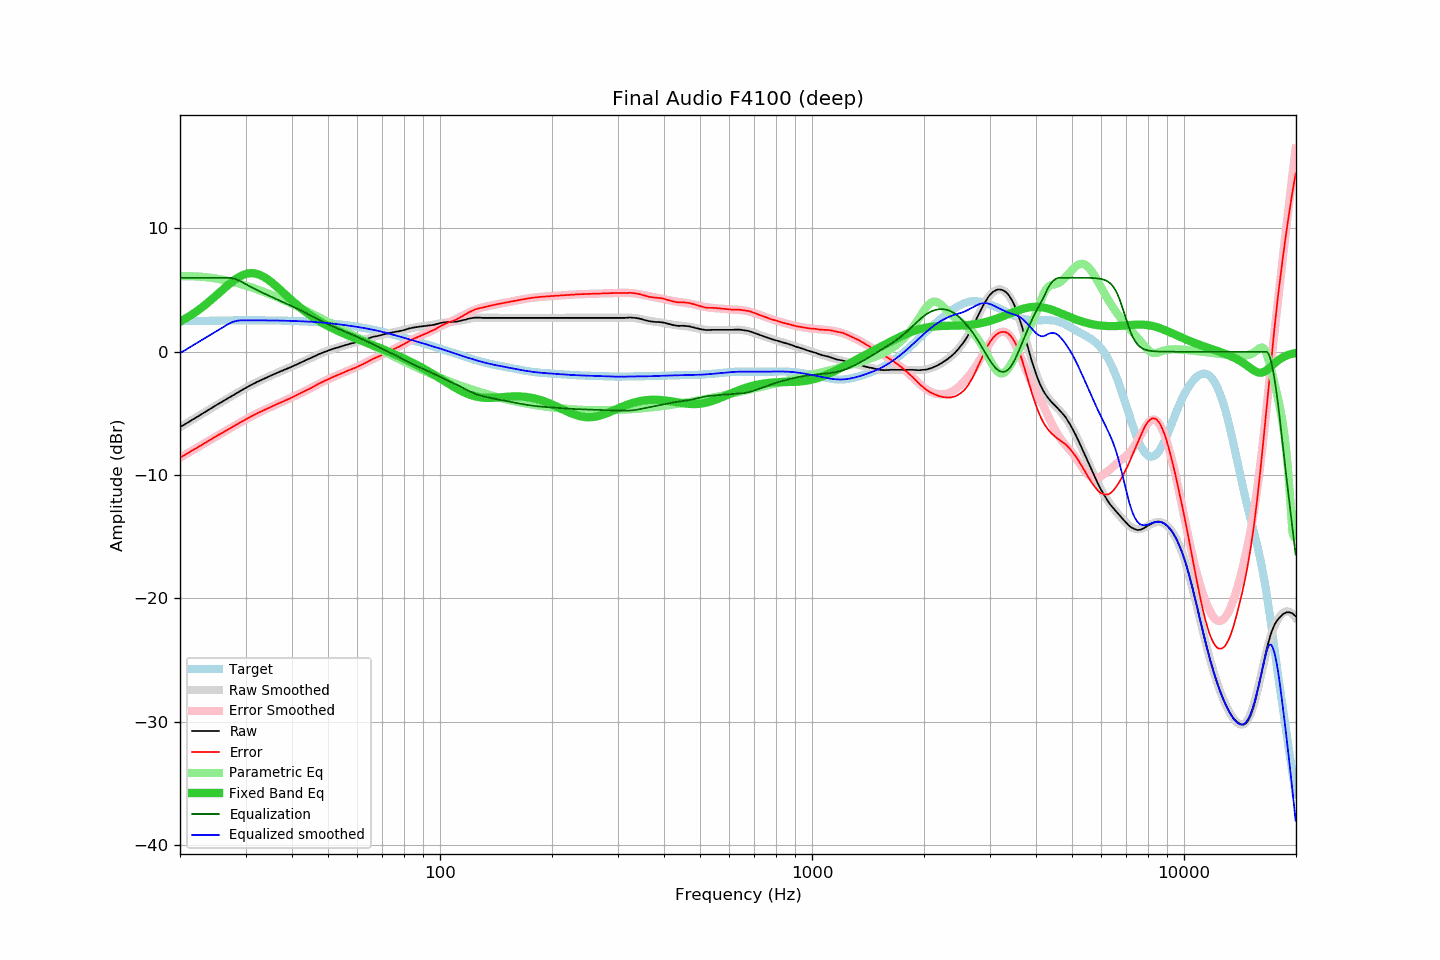

The data file committed next to this chart (first rows):
frequency, raw, error, smoothed, error_smoothed, equalization, parametric_eq, equalized_raw, equalized_smoothed, target
20.00, -6.11, -8.59, -6.12, -8.59, 6.00, 2.44, -0.11, -0.12, 2.47
20.20, -6.03, -8.51, -6.04, -8.51, 6.00, 2.51, -0.03, -0.04, 2.47
20.40, -5.96, -8.44, -5.96, -8.44, 6.00, 2.59, 0.04, 0.04, 2.48
20.61, -5.89, -8.36, -5.88, -8.36, 6.00, 2.66, 0.11, 0.12, 2.48
20.81, -5.80, -8.28, -5.80, -8.28, 6.00, 2.74, 0.20, 0.20, 2.48
21.02, -5.72, -8.21, -5.72, -8.21, 6.00, 2.82, 0.28, 0.28, 2.48
21.23, -5.64, -8.13, -5.64, -8.13, 6.00, 2.90, 0.36, 0.36, 2.49
21.44, -5.56, -8.05, -5.56, -8.05, 6.00, 2.98, 0.44, 0.44, 2.49
21.66, -5.48, -7.98, -5.49, -7.97, 6.00, 3.07, 0.52, 0.51, 2.49
21.87, -5.41, -7.91, -5.41, -7.90, 6.00, 3.16, 0.59, 0.59, 2.49
22.09, -5.33, -7.83, -5.33, -7.82, 6.00, 3.25, 0.67, 0.67, 2.50
22.31, -5.25, -7.75, -5.25, -7.74, 6.00, 3.34, 0.75, 0.75, 2.50
22.54, -5.17, -7.66, -5.17, -7.67, 6.00, 3.43, 0.83, 0.83, 2.50
22.76, -5.08, -7.58, -5.09, -7.59, 6.00, 3.53, 0.92, 0.91, 2.50
22.99, -5.00, -7.51, -5.01, -7.51, 6.00, 3.63, 1.00, 0.99, 2.50
23.22, -4.92, -7.43, -4.93, -7.43, 6.00, 3.73, 1.08, 1.07, 2.50
23.45, -4.84, -7.35, -4.85, -7.36, 6.00, 3.84, 1.16, 1.15, 2.51
23.69, -4.77, -7.28, -4.77, -7.28, 6.00, 3.94, 1.23, 1.23, 2.51
23.92, -4.69, -7.20, -4.69, -7.20, 6.00, 4.05, 1.31, 1.31, 2.51
24.16, -4.61, -7.13, -4.61, -7.12, 6.00, 4.16, 1.39, 1.39, 2.51
24.40, -4.53, -7.05, -4.53, -7.05, 6.00, 4.28, 1.47, 1.47, 2.52
24.65, -4.45, -6.97, -4.45, -6.97, 6.00, 4.39, 1.55, 1.55, 2.52
24.89, -4.37, -6.89, -4.38, -6.90, 6.00, 4.50, 1.63, 1.62, 2.52
25.14, -4.29, -6.82, -4.30, -6.82, 6.00, 4.62, 1.71, 1.70, 2.52
25.39, -4.22, -6.75, -4.22, -6.74, 6.00, 4.73, 1.78, 1.78, 2.52
25.65, -4.14, -6.67, -4.14, -6.67, 6.00, 4.85, 1.86, 1.86, 2.53
25.91, -4.07, -6.59, -4.07, -6.59, 6.00, 4.97, 1.93, 1.93, 2.53
26.16, -3.98, -6.51, -3.99, -6.52, 6.00, 5.08, 2.02, 2.01, 2.53
26.43, -3.91, -6.45, -3.91, -6.44, 6.00, 5.20, 2.09, 2.09, 2.53
26.69, -3.83, -6.37, -3.83, -6.37, 6.00, 5.31, 2.17, 2.17, 2.53
26.96, -3.75, -6.29, -3.76, -6.29, 6.00, 5.42, 2.25, 2.24, 2.54
27.23, -3.68, -6.22, -3.68, -6.22, 5.99, 5.53, 2.31, 2.31, 2.54
27.50, -3.60, -6.14, -3.60, -6.14, 5.98, 5.63, 2.37, 2.37, 2.54
27.77, -3.52, -6.06, -3.53, -6.07, 5.95, 5.73, 2.43, 2.42, 2.54
28.05, -3.45, -6.00, -3.45, -5.99, 5.91, 5.83, 2.46, 2.46, 2.54
28.33, -3.37, -5.92, -3.37, -5.92, 5.87, 5.92, 2.50, 2.50, 2.54
28.62, -3.30, -5.84, -3.30, -5.84, 5.82, 6.00, 2.52, 2.52, 2.55
28.90, -3.22, -5.77, -3.22, -5.77, 5.76, 6.08, 2.54, 2.54, 2.55
29.19, -3.14, -5.69, -3.15, -5.69, 5.69, 6.15, 2.55, 2.55, 2.55
29.48, -3.07, -5.62, -3.07, -5.62, 5.62, 6.21, 2.55, 2.55, 2.55
29.78, -2.99, -5.54, -3.00, -5.55, 5.55, 6.26, 2.55, 2.55, 2.55
30.08, -2.92, -5.47, -2.92, -5.47, 5.47, 6.30, 2.55, 2.55, 2.55
30.38, -2.85, -5.40, -2.85, -5.40, 5.40, 6.33, 2.55, 2.55, 2.55
30.68, -2.78, -5.33, -2.78, -5.33, 5.33, 6.36, 2.55, 2.55, 2.55
30.99, -2.70, -5.25, -2.71, -5.26, 5.26, 6.37, 2.56, 2.55, 2.55
31.30, -2.64, -5.19, -2.65, -5.20, 5.20, 6.37, 2.55, 2.55, 2.55
31.61, -2.57, -5.12, -2.58, -5.13, 5.13, 6.36, 2.55, 2.55, 2.55
31.93, -2.51, -5.06, -2.51, -5.06, 5.06, 6.34, 2.55, 2.55, 2.55
32.24, -2.44, -4.99, -2.45, -5.00, 5.00, 6.30, 2.55, 2.55, 2.55
32.57, -2.38, -4.93, -2.39, -4.93, 4.93, 6.26, 2.55, 2.55, 2.55
32.89, -2.32, -4.87, -2.32, -4.87, 4.87, 6.21, 2.55, 2.55, 2.55
33.22, -2.26, -4.81, -2.26, -4.81, 4.81, 6.15, 2.54, 2.55, 2.55
33.55, -2.20, -4.75, -2.20, -4.74, 4.74, 6.08, 2.54, 2.54, 2.55
33.89, -2.14, -4.69, -2.14, -4.68, 4.68, 6.00, 2.54, 2.54, 2.55
34.23, -2.08, -4.63, -2.08, -4.62, 4.62, 5.91, 2.54, 2.54, 2.54
34.57, -2.02, -4.57, -2.02, -4.56, 4.56, 5.82, 2.54, 2.54, 2.54
34.92, -1.96, -4.50, -1.96, -4.50, 4.50, 5.73, 2.54, 2.54, 2.54
35.27, -1.90, -4.44, -1.90, -4.44, 4.44, 5.62, 2.54, 2.54, 2.54
35.62, -1.84, -4.38, -1.85, -4.38, 4.38, 5.52, 2.54, 2.54, 2.54
35.97, -1.78, -4.32, -1.79, -4.33, 4.33, 5.41, 2.54, 2.53, 2.54
... 635 more rows
